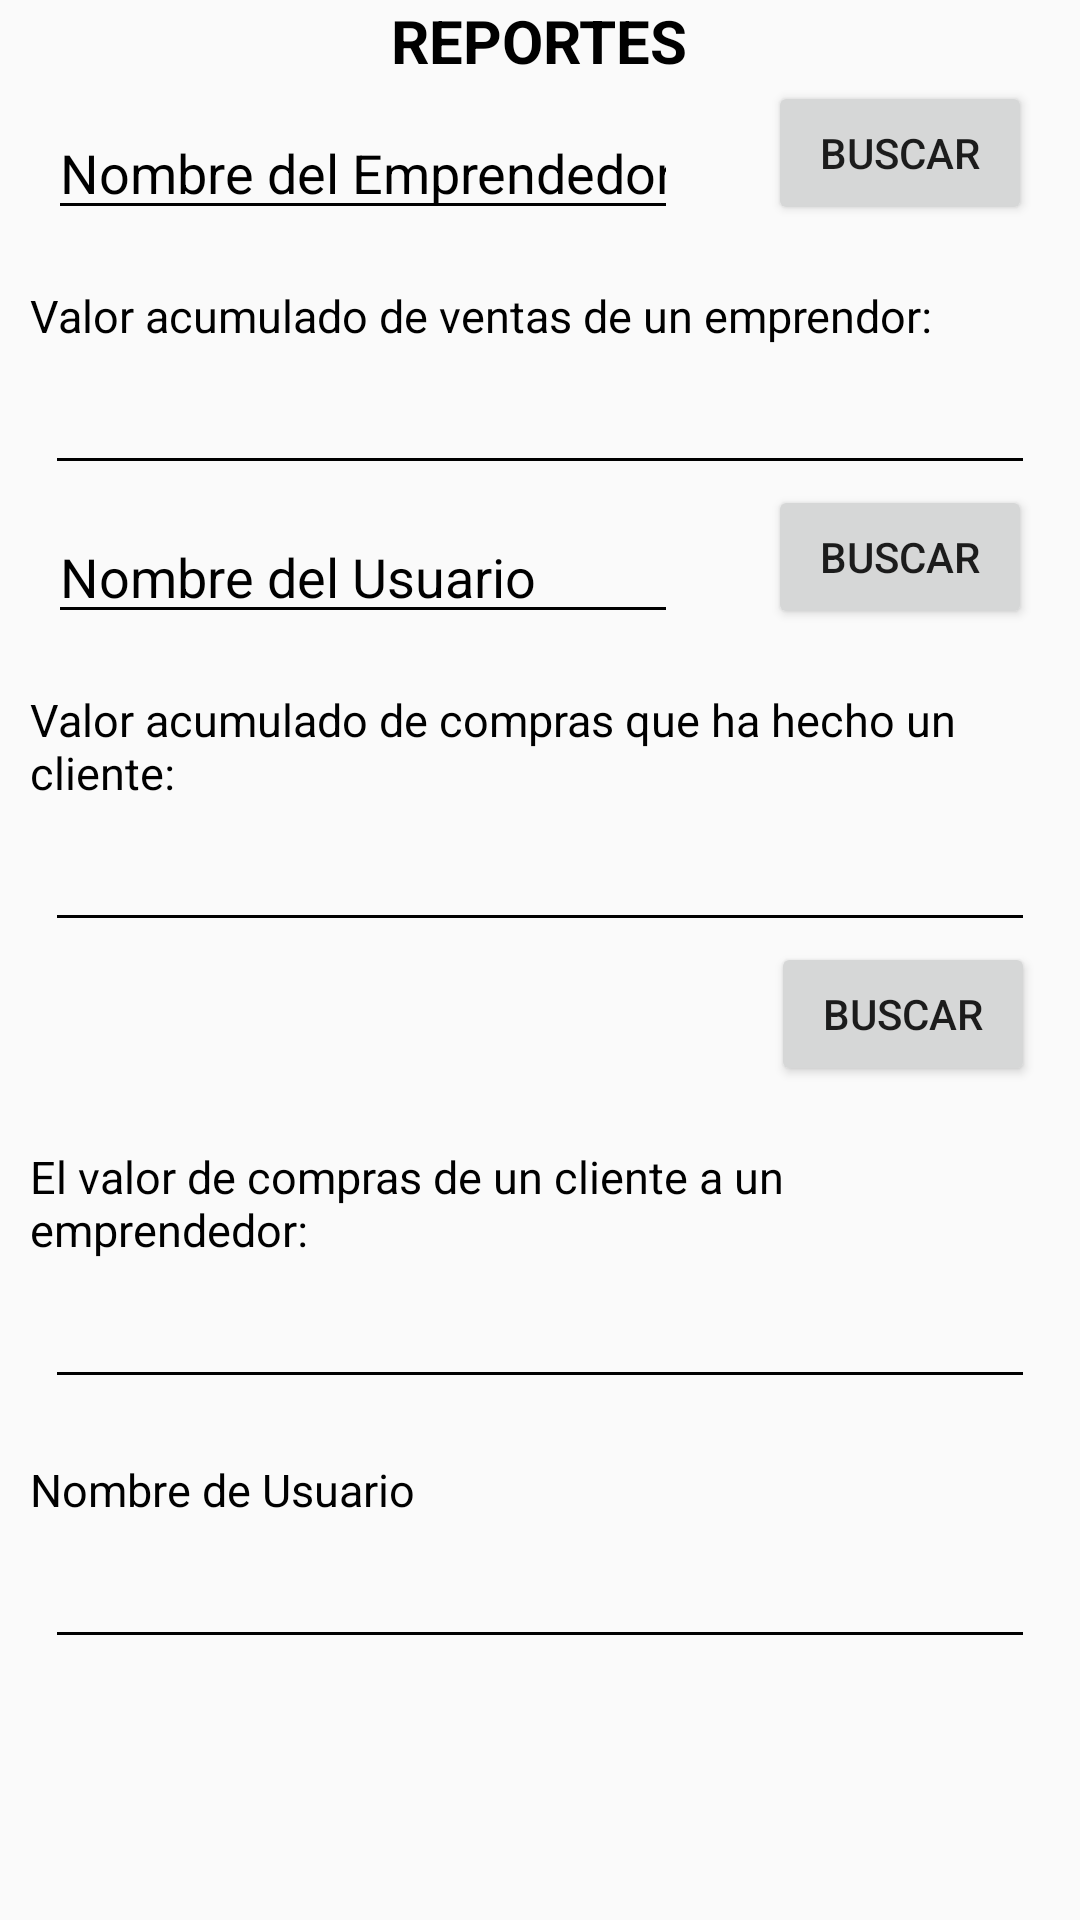

This screen was rendered from an Android layout file. Write that file and the resources it references.
<!-- AndroidManifest.xml: application theme AppTheme -->
<!-- res/layout/activity_reports.xml -->
<?xml version="1.0" encoding="utf-8"?>
<LinearLayout
    xmlns:android="http://schemas.android.com/apk/res/android"
    xmlns:tools="http://schemas.android.com/tools"
    xmlns:app="http://schemas.android.com/apk/res-auto"
    android:layout_width="match_parent"
    android:layout_height="match_parent"
    android:orientation="vertical"
    tools:context=".Reports">

  <TextView
      android:layout_width="wrap_content"
      android:layout_height="wrap_content"
      android:text="REPORTES"
      android:textColor="@color/black"
      android:textSize="20dp"
      android:textStyle="bold"
      android:layout_gravity="center"
      />

  <RadioGroup
      android:layout_width="match_parent"
      android:layout_height="wrap_content"
      android:orientation="horizontal"
      android:gravity="center"
      >

  <EditText
      android:id="@+id/nombreEmprendedor"
      android:layout_width="wrap_content"
      android:layout_height="wrap_content"
      android:layout_marginTop="5dp"
      android:layout_marginHorizontal="15dp"
      android:ems="10"
      android:hint="Nombre del Emprendedor"
      android:inputType="text"
      android:textColor="@color/black"
      android:textColorHint="@color/black"
      android:backgroundTint="@color/black"
      />

  <Button
      android:layout_width="wrap_content"
      android:layout_height="wrap_content"
    android:layout_gravity="right"
    android:layout_marginHorizontal="15dp"
    android:text="Buscar"
      android:onClick="ventas"
    />
  </RadioGroup>

  <TextView
      android:layout_width="wrap_content"
      android:layout_height="wrap_content"
      android:layout_marginTop="20dp"
      android:text="Valor acumulado de ventas de un emprendor: "
      android:textColor="@color/black"
      android:textSize="15dp"
      android:layout_marginHorizontal="10dp"
      />

  <EditText
      android:id="@+id/ventasEmprendedor"
      android:layout_width="match_parent"
      android:layout_height="wrap_content"
      android:layout_marginTop="5dp"
      android:layout_marginHorizontal="15dp"
      android:ems="10"
      android:inputType="text"
      android:textColor="@color/black"
      android:textColorHint="@color/black"
      android:backgroundTint="@color/black"
      android:enabled="false"
      />

  <RadioGroup
      android:layout_width="match_parent"
      android:layout_height="wrap_content"
      android:orientation="horizontal"
      android:gravity="center"
      >
  <EditText
      android:id="@+id/nombreUsuario"
      android:layout_width="wrap_content"
      android:layout_height="wrap_content"
      android:layout_marginTop="5dp"
      android:layout_marginHorizontal="15dp"
      android:ems="10"
      android:hint="Nombre del Usuario"
      android:inputType="text"
      android:textColor="@color/black"
      android:textColorHint="@color/black"
      android:backgroundTint="@color/black"
      />

  <Button
      android:layout_width="wrap_content"
      android:layout_height="wrap_content"
      android:layout_gravity="right"
      android:layout_marginHorizontal="15dp"
      android:text="Buscar"
      android:onClick="compras"
      />

  </RadioGroup>
  <TextView
      android:layout_width="wrap_content"
      android:layout_height="wrap_content"
      android:layout_marginTop="20dp"
      android:text="Valor acumulado de compras que ha hecho un cliente:"
      android:textColor="@color/black"
      android:textSize="15dp"
      android:layout_marginHorizontal="10dp"
      />

  <EditText
      android:id="@+id/comprasCliente"
      android:layout_width="match_parent"
      android:layout_height="wrap_content"
      android:layout_marginTop="5dp"
      android:layout_marginHorizontal="15dp"
      android:ems="10"
      android:inputType="text"
      android:textColor="@color/black"
      android:textColorHint="@color/black"
      android:backgroundTint="@color/black"
      android:enabled="false"
      />

  <Button
      android:layout_width="wrap_content"
      android:layout_height="wrap_content"
      android:layout_gravity="right"
      android:layout_marginHorizontal="15dp"
      android:text="Buscar"
      android:onClick="ClienteEmprendedor"
      />

  <TextView
      android:layout_width="wrap_content"
      android:layout_height="wrap_content"
      android:layout_marginTop="20dp"
      android:text="El valor de compras de un cliente a un emprendedor:"
      android:textColor="@color/black"
      android:textSize="15dp"
      android:layout_marginHorizontal="10dp"
      />

  <EditText
      android:id="@+id/comprasClienteEmprendedor"
      android:layout_width="match_parent"
      android:layout_height="wrap_content"
      android:layout_marginTop="5dp"
      android:layout_marginHorizontal="15dp"
      android:ems="10"
      android:inputType="text"
      android:textColor="@color/black"
      android:textColorHint="@color/black"
      android:backgroundTint="@color/black"
      android:enabled="false"
      />

  <TextView
      android:layout_width="wrap_content"
      android:layout_height="wrap_content"
      android:layout_marginTop="20dp"
      android:text="Nombre de Usuario"
      android:textColor="@color/black"
      android:textSize="15dp"
      android:layout_marginHorizontal="10dp"
      />

  <EditText
      android:id="@+id/viewNameClient"
      android:layout_width="match_parent"
      android:layout_height="wrap_content"
      android:layout_marginTop="5dp"
      android:layout_marginHorizontal="15dp"
      android:ems="10"
      android:inputType="text"
      android:textColor="@color/black"
      android:textColorHint="@color/black"
      android:backgroundTint="@color/black"
      android:enabled="false"
      />
  </LinearLayout>
<!-- resources referenced by this layout -->
<resources>
  <style name="AppTheme" parent="Theme.AppCompat.Light.NoActionBar">
          <item name="colorPrimary">@color/colorPrimary</item>
          <item name="colorPrimaryDark">@color/colorPrimaryDark</item>
          <item name="colorAccent">@color/colorAccent</item>
      </style>
  <!-- not gathered from this repository: default colours our renderer supplied (Android Studio template values) -->
  <color name="black">#FF000000</color>
  <color name="colorPrimary">#FF6200EE</color>
  <color name="colorPrimaryDark">#FF3700B3</color>
  <color name="colorAccent">#FF03DAC5</color>
</resources>
